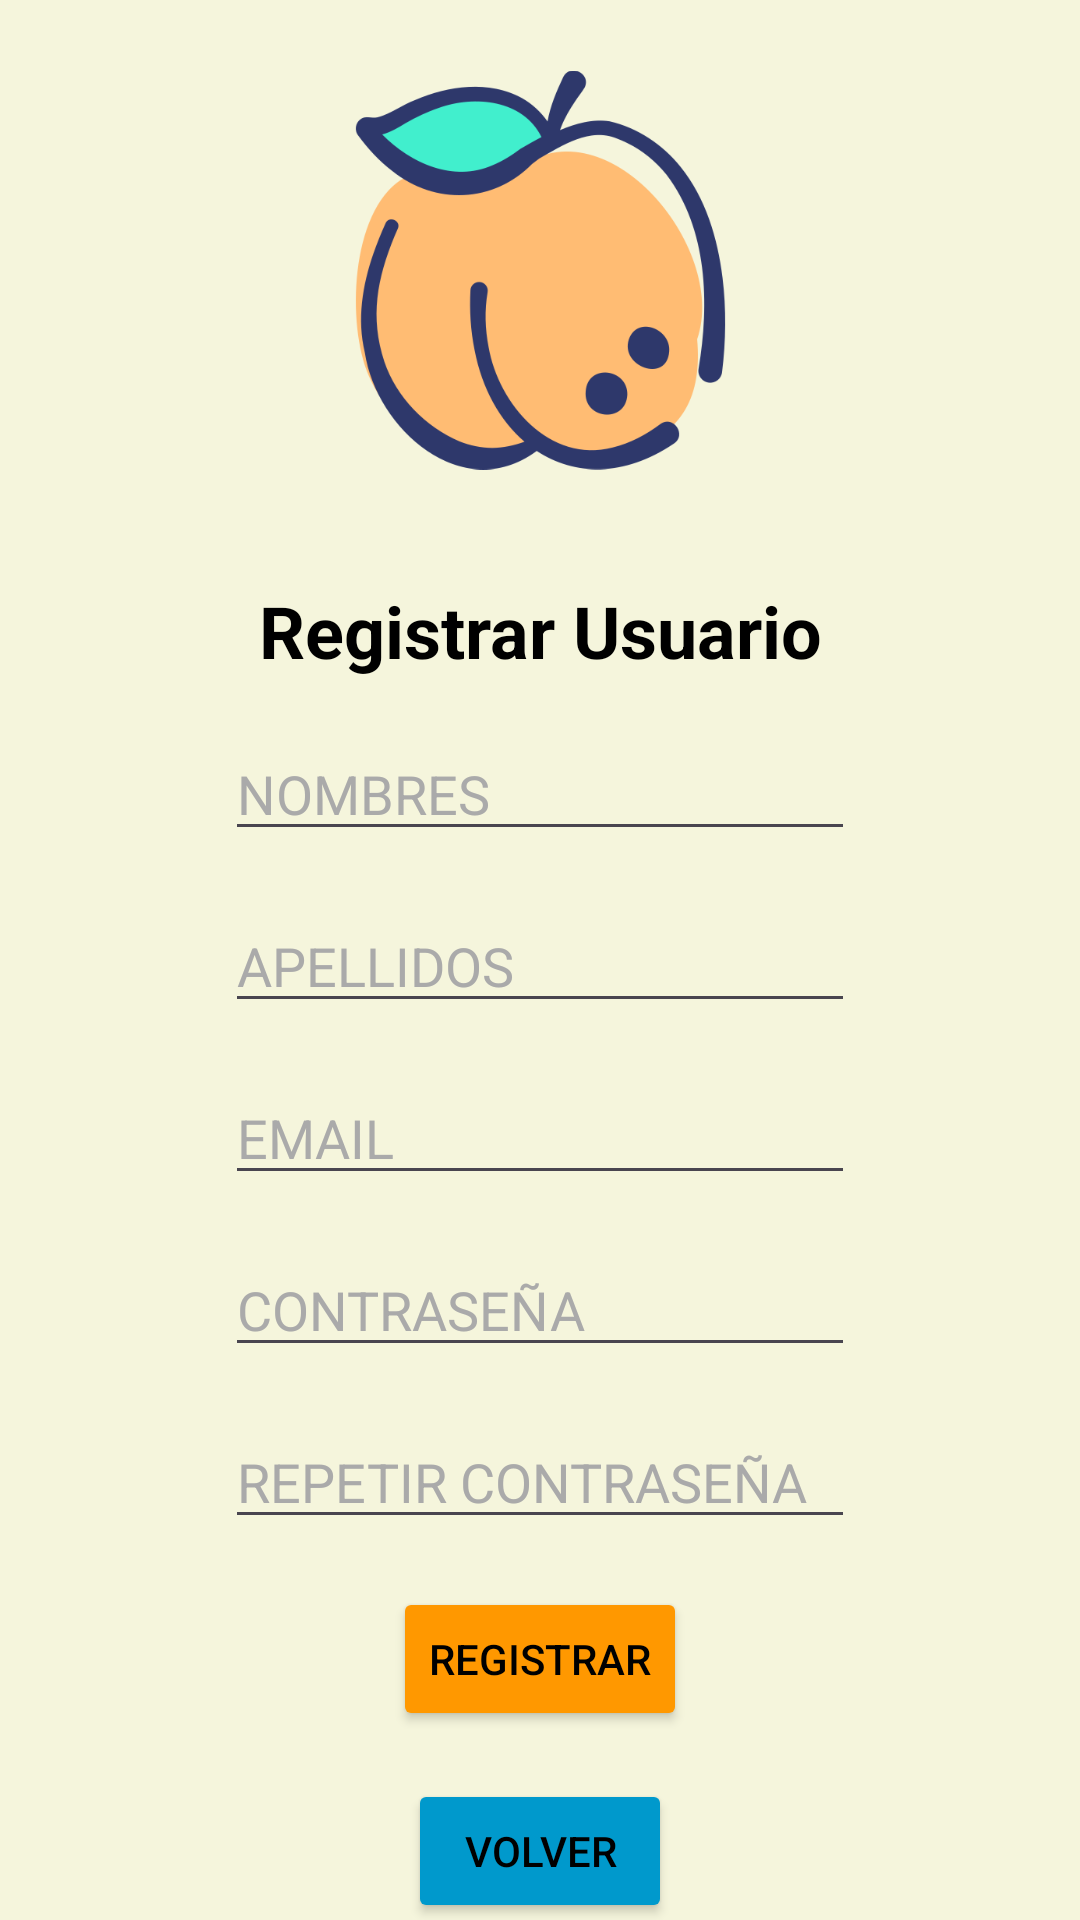

The Android layout XML behind this screen, and the referenced resources:
<!-- AndroidManifest.xml: application theme Theme.Entrega2IOT -->
<!-- res/layout/activity_registrar.xml -->
<?xml version="1.0" encoding="utf-8"?>
<androidx.constraintlayout.widget.ConstraintLayout xmlns:android="http://schemas.android.com/apk/res/android"
    xmlns:app="http://schemas.android.com/apk/res-auto"
    xmlns:tools="http://schemas.android.com/tools"
    android:id="@+id/main"
    android:layout_width="match_parent"
    android:layout_height="match_parent"
    android:background="@color/beige"
    tools:context=".Registrar">

    <Button
        android:id="@+id/btnRegistrar"
        android:layout_width="wrap_content"
        android:layout_height="wrap_content"
        android:layout_marginTop="16dp"
        android:backgroundTint="#FF9800"
        android:text="Registrar"
        app:layout_constraintEnd_toEndOf="parent"
        app:layout_constraintStart_toStartOf="parent"
        app:layout_constraintTop_toBottomOf="@+id/registrarRepetirClave" />

    <EditText
        android:id="@+id/registrarRepetirClave"
        android:layout_width="wrap_content"
        android:layout_height="wrap_content"
        android:layout_marginTop="16dp"
        android:ems="10"
        android:hint="REPETIR CONTRASEÑA"
        android:inputType="textPassword"
        app:layout_constraintEnd_toEndOf="parent"
        app:layout_constraintStart_toStartOf="parent"
        app:layout_constraintTop_toBottomOf="@+id/registrarClave" />

    <EditText
        android:id="@+id/registrarClave"
        android:layout_width="wrap_content"
        android:layout_height="wrap_content"
        android:layout_marginTop="16dp"
        android:ems="10"
        android:hint="CONTRASEÑA"
        android:inputType="textPassword"
        app:layout_constraintEnd_toEndOf="parent"
        app:layout_constraintStart_toStartOf="parent"
        app:layout_constraintTop_toBottomOf="@+id/registrarEmail" />

    <EditText
        android:id="@+id/registrarEmail"
        android:layout_width="wrap_content"
        android:layout_height="wrap_content"
        android:layout_marginTop="16dp"
        android:ems="10"
        android:hint="EMAIL"
        android:inputType="textEmailAddress"
        app:layout_constraintEnd_toEndOf="parent"
        app:layout_constraintStart_toStartOf="parent"
        app:layout_constraintTop_toBottomOf="@+id/registrarApellidos" />

    <EditText
        android:id="@+id/registrarApellidos"
        android:layout_width="wrap_content"
        android:layout_height="wrap_content"
        android:layout_marginTop="16dp"
        android:ems="10"
        android:hint="APELLIDOS"
        android:inputType="text"
        app:layout_constraintEnd_toEndOf="parent"
        app:layout_constraintStart_toStartOf="parent"
        app:layout_constraintTop_toBottomOf="@+id/registrarNombres" />

    <EditText
        android:id="@+id/registrarNombres"
        android:layout_width="wrap_content"
        android:layout_height="wrap_content"
        android:layout_marginTop="16dp"
        android:ems="10"
        android:hint="NOMBRES"
        android:inputType="text"
        app:layout_constraintEnd_toEndOf="parent"
        app:layout_constraintStart_toStartOf="parent"
        app:layout_constraintTop_toBottomOf="@+id/textView3" />

    <TextView
        android:id="@+id/textView3"
        android:layout_width="wrap_content"
        android:layout_height="wrap_content"
        android:layout_marginTop="24dp"
        android:text="Registrar Usuario"
        android:textSize="24sp"
        android:textStyle="bold"
        app:layout_constraintEnd_toEndOf="parent"
        app:layout_constraintStart_toStartOf="parent"
        app:layout_constraintTop_toBottomOf="@+id/imageView2" />

    <ImageView
        android:id="@+id/imageView2"
        android:layout_width="133dp"
        android:layout_height="160dp"
        android:layout_marginTop="10dp"
        app:layout_constraintEnd_toEndOf="parent"
        app:layout_constraintStart_toStartOf="parent"
        app:layout_constraintTop_toTopOf="parent"
        app:srcCompat="@drawable/iconoapp" />

    <Button
        android:id="@+id/btnVolver"
        android:layout_width="wrap_content"
        android:layout_height="wrap_content"
        android:layout_marginTop="16dp"
        android:backgroundTint="@android:color/holo_blue_dark"
        android:text="Volver"
        app:layout_constraintEnd_toEndOf="parent"
        app:layout_constraintStart_toStartOf="parent"
        app:layout_constraintTop_toBottomOf="@+id/btnRegistrar" />

</androidx.constraintlayout.widget.ConstraintLayout>
<!-- resources referenced by this layout -->
<resources>
  <color name="beige">#FFF5F5DC</color>
  <!-- drawable iconoapp: png bitmap (drawable, 34070 bytes) -->
  <style name="Theme.Entrega2IOT" parent="Base.Theme.Entrega2IOT" />
  <style name="Base.Theme.Entrega2IOT" parent="Theme.Material3.DayNight.NoActionBar">
          
          <item name="android:textColorPrimary">@android:color/black</item>
          <item name="android:textColor">@android:color/black</item>
          
          
          <item name="android:textColorHint">@android:color/darker_gray</item>
  
          
      </style>
</resources>
